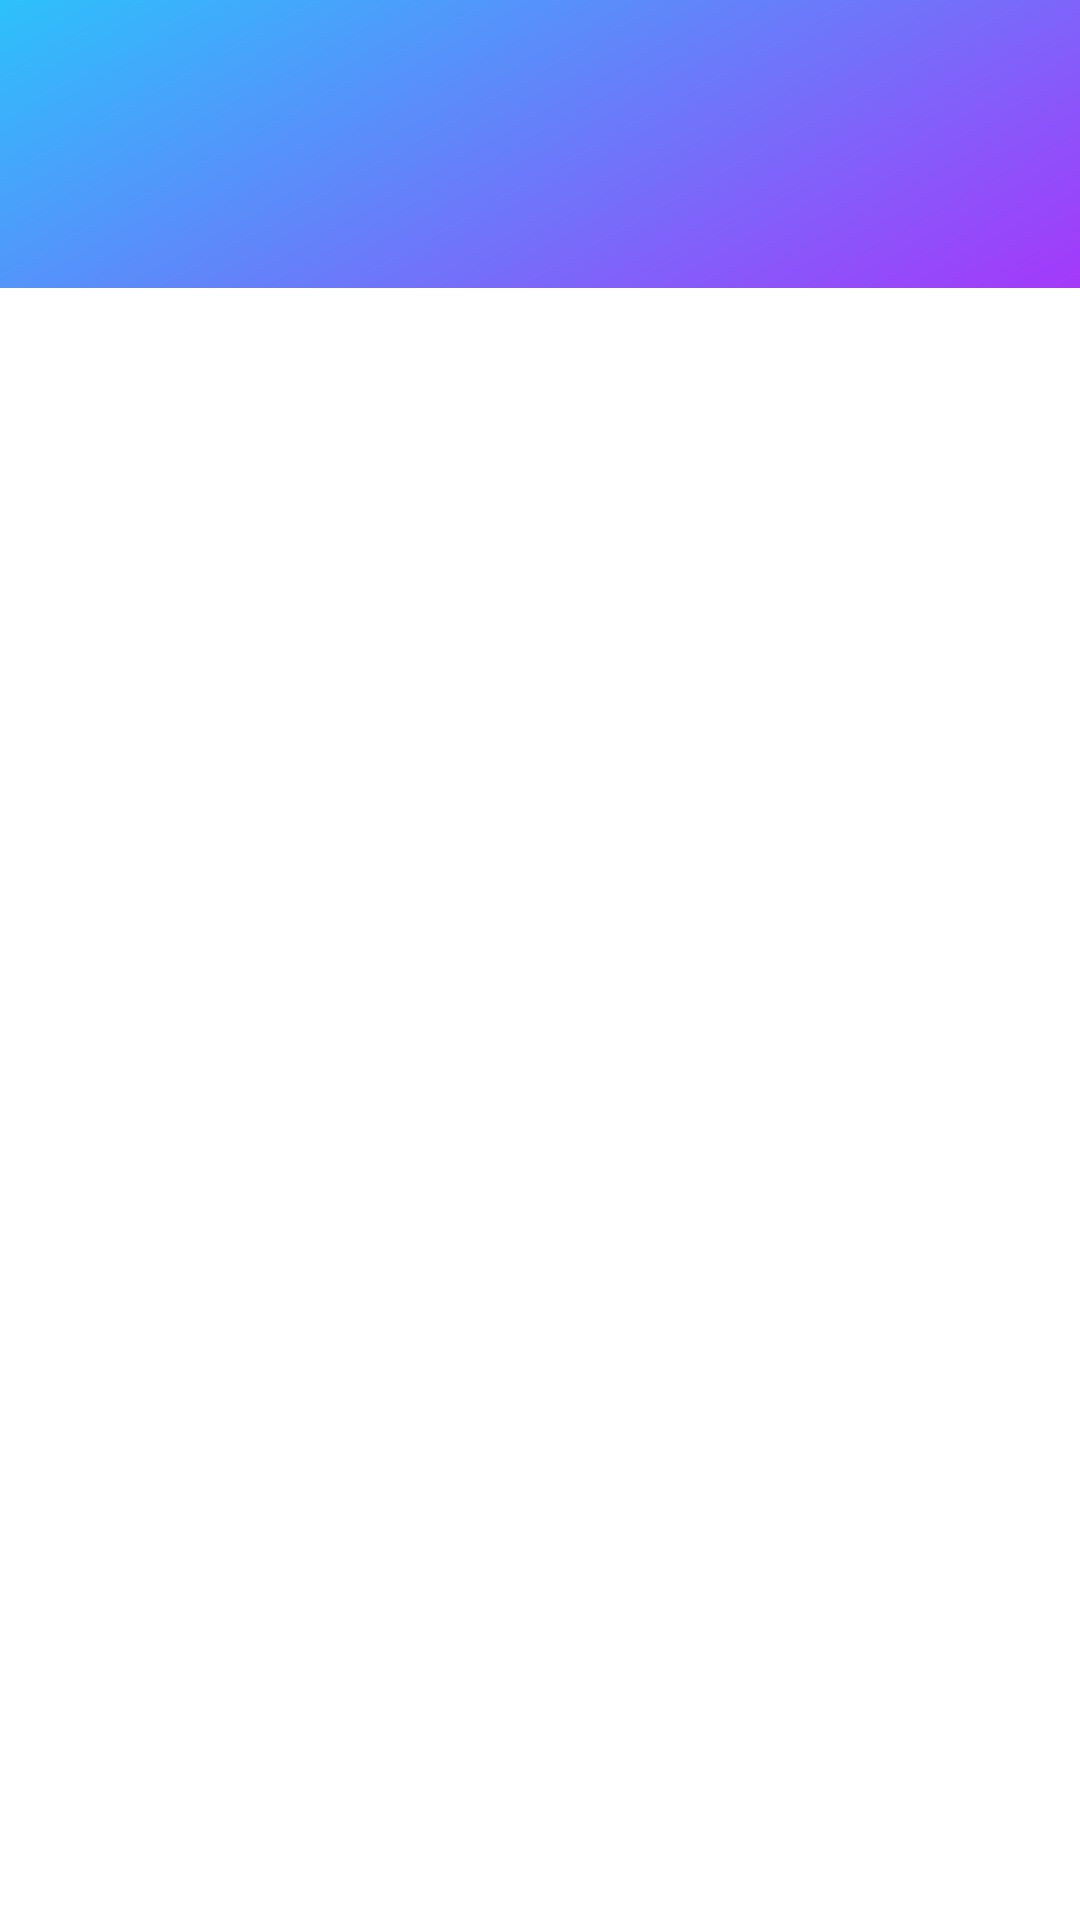

Write the Android layout XML for this screen, with the resource values it uses.
<!-- AndroidManifest.xml: application theme Theme.DisneyTripPlanner -->
<!-- res/layout/fragment_wait_times.xml -->
<?xml version="1.0" encoding="utf-8"?>
<androidx.constraintlayout.widget.ConstraintLayout xmlns:android="http://schemas.android.com/apk/res/android"
    xmlns:app="http://schemas.android.com/apk/res-auto"
    xmlns:tools="http://schemas.android.com/tools"
    android:layout_width="match_parent"
    android:layout_height="match_parent"
    android:background="@drawable/dark_purple_gradient"
    tools:context=".WaitTimesFragment">


    <androidx.recyclerview.widget.RecyclerView
        android:id="@+id/recyclerViewWaitTimes"
        android:layout_width="0dp"
        android:layout_height="0dp"
        android:background="#FFFFFF"
        app:layout_constraintBottom_toBottomOf="parent"
        app:layout_constraintEnd_toEndOf="parent"
        app:layout_constraintStart_toStartOf="parent"
        app:layout_constraintTop_toBottomOf="@+id/cardView5">

    </androidx.recyclerview.widget.RecyclerView>

    <androidx.cardview.widget.CardView
        android:id="@+id/cardView5"
        android:layout_width="0dp"
        android:layout_height="wrap_content"
        android:layout_marginStart="4dp"
        android:layout_marginTop="16dp"
        android:layout_marginEnd="4dp"
        android:layout_marginBottom="16dp"
        android:backgroundTint="@android:color/transparent"
        app:cardElevation="0dp"
        app:layout_constraintBottom_toTopOf="@id/recyclerViewWaitTimes"
        app:layout_constraintEnd_toEndOf="parent"
        app:layout_constraintStart_toStartOf="parent"
        app:layout_constraintTop_toTopOf="parent">

        <androidx.constraintlayout.widget.ConstraintLayout
            android:layout_width="match_parent"
            android:layout_height="match_parent">

            <androidx.cardview.widget.CardView
                android:layout_width="wrap_content"
                android:layout_height="wrap_content"
                android:backgroundTint="@color/white"
                app:cardCornerRadius="40dp"
                app:layout_constraintBottom_toBottomOf="parent"
                app:layout_constraintEnd_toEndOf="parent"
                app:layout_constraintStart_toStartOf="parent"
                app:layout_constraintTop_toTopOf="parent">

                <androidx.constraintlayout.widget.ConstraintLayout
                    android:layout_width="match_parent"
                    android:layout_height="match_parent">

                    <Spinner
                        android:id="@+id/spinnerParkOptions"
                        android:layout_width="wrap_content"
                        android:layout_height="wrap_content"
                        android:layout_marginTop="8dp"
                        android:layout_marginBottom="8dp"
                        android:background="@drawable/wait_times_spinner"
                        android:contentDescription="@string/parks"
                        android:dropDownWidth="match_parent"
                        android:gravity="center"
                        android:minHeight="48dp"
                        android:spinnerMode="dropdown"
                        app:layout_constraintBottom_toBottomOf="parent"
                        app:layout_constraintEnd_toEndOf="parent"
                        app:layout_constraintStart_toStartOf="parent"
                        app:layout_constraintTop_toTopOf="parent" />
                </androidx.constraintlayout.widget.ConstraintLayout>
            </androidx.cardview.widget.CardView>
        </androidx.constraintlayout.widget.ConstraintLayout>

    </androidx.cardview.widget.CardView>

</androidx.constraintlayout.widget.ConstraintLayout>
<!-- resources referenced by this layout -->
<resources>
  <color name="white">#FFFFFFFF</color>
  <!-- drawable dark_purple_gradient (drawable) -->
  <?xml version = "1.0" encoding = "utf-8" ?>
  <shape
      android:shape = "rectangle"
      xmlns:android = "http://schemas.android.com/apk/res/android" >
      
      <gradient
          android:startColor="@color/lavendar_blue"
          android:endColor="@color/blue_primary"
          android:centerColor="@color/purple_primary"
          android:centerX="0.5"
          android:angle="135"
          android:type="linear" />
  </shape>
  <!-- drawable wait_times_spinner (drawable) -->
  <?xml version="1.0" encoding="utf-8"?>
  <selector xmlns:android="http://schemas.android.com/apk/res/android">
      <item>
          <layer-list>
              <item>
                  <shape android:shape="rectangle">
                      <stroke android:color="@color/white" android:width="1dp" />
                      <padding android:right="0dp"
                          android:left="0dp" />
                      
                  </shape>
              </item>
              
          </layer-list>
      </item>
  </selector>
  <string name="parks">Parks</string>
  <style name="Theme.DisneyTripPlanner" parent="Theme.AppCompat.Light.NoActionBar">
          
          <item name="colorPrimary">@color/purple_primary</item>
          <item name="colorPrimaryDark">@color/blue_600</item>
          <item name="colorAccent">@color/blue_primary</item>
          <item name="android:statusBarColor" tools:targetApi="l">?attr/colorPrimaryVariant</item>
          
  
          
      </style>
  <color name="lavendar_blue">#BEC4FE</color>
  <color name="blue_primary">#2DC1FB</color>
  <color name="purple_primary">#D500F9</color>
  <color name="blue_600">#3949AB</color>
</resources>
